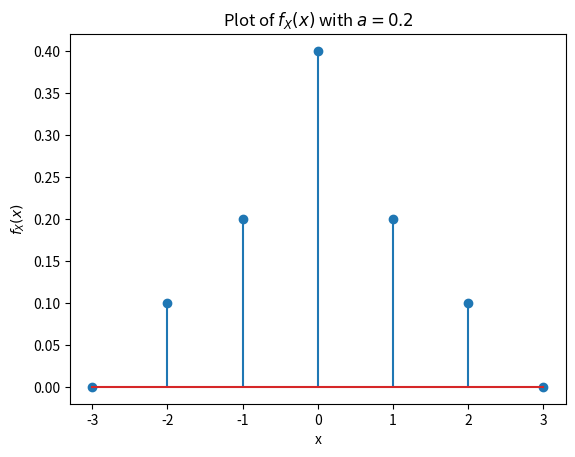
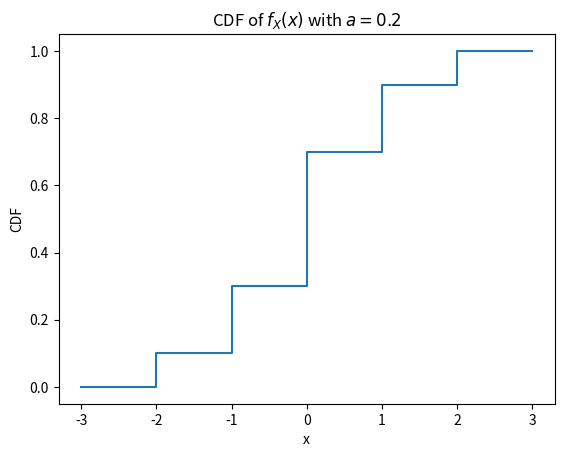
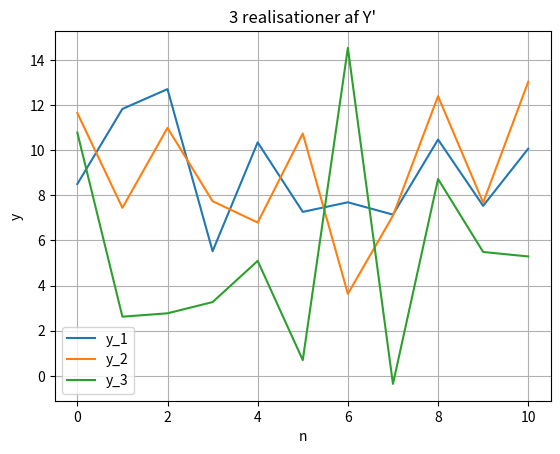

These figures' Python source, in order:
import numpy as np
import scipy.stats as stats
import matplotlib.pyplot as plt

## Opgave 1
N = 48 # antal kort
N1 = 36
N2 = 9
N3 = 3

# a
P_1 = 1/(N1+N2*1/2+N3*1/3)
P_2 = P_1/2
P_3 = P_1/3

# print sandsynligheder for et kort med 1 stjerne, 2 stjerner og 3 stjerner
print("P(1 stjerne):", P_1)
print("P(2 stjerner):", P_2)
print("P(3 stjerner):", P_3)


# b
P_z2 = N2*P_2
P_z3 = N3*P_3
P_z3_given_zleast2 = P_z3/(P_z3+P_z2) # bayes regel
print("sandsynligheden for at trække et 3 stjernet kort givet kortet har mindst 2 stjerner:",P_z3_given_zleast2)

# c
# De er ikke uafhængige da man fjerner alle 1 stjernet kort så bliver sandsynligheden større for at trække et 3 stjernet
print(P_z2 + P_z3 == 1)
print(P_z3 ==(P_z2+P_z3)*P_z3)
# da sandsynlighederne ikke er ens betyder det at de ikke er uafhængige

 

## Opgave 2

# Define the function values
# a
a = 0.2
x = np.arange(-3, 4)  # covers x = -3, -2, -1, 0, 1, 2, 3

def f_X(x):
    if x == 0:
        return a * 2
    elif abs(x) == 1:
        return a * 1
    elif abs(x) == 2:
        return a * 0.5
    else:
        return 0

y = [f_X(val) for val in x]

plt.stem(x, y)
plt.xlabel('x')
plt.ylabel('$f_X(x)$')
plt.title('Plot of $f_X(x)$ with $a=0.2$')
plt.show()

# b
cdf = np.cumsum(y)
print(cdf)

plt.step(x, cdf,where='post')
plt.xlabel('x')
plt.ylabel('CDF')
plt.title('CDF of $f_X(x)$ with $a=0.2$')
plt.show()

# c: Beregn forventningsværdien (mean) og varians
mean = np.sum(x * y)
variance = np.sum((x - mean)**2 * y)
print("Forventningsværdi (mean) af X:", mean)
print("Varians af X:", variance)

## Opgave 3
# a:
N = 11
n = np.arange(0, N)
MC = 3

for i in range(MC):
    z = np.random.rand(N)*2+3
    print(z)
    w = stats.norm.rvs(1,2**0.5,size=N)
    print(w)
    y = z + 3 * w
    plt.plot(n, y, label=f'y_{i+1}')

plt.grid(True)
plt.title("3 realisationer af Y'")
plt.xlabel('n')
plt.ylabel('y')
plt.legend()
plt.show()

## Opgave 4
first = [6.4, 9.9, 7.5, 8.6, 1.2, 5.6, 9.3, 7.0, 8.8, 2.9]
second = [8.7, 9.4, 9.1, 6.3, 6.1, 8.4, 9.2, 8.6, 8.4, 4.7]
n = len(first)

# c: 

diff = []
for i in range(n):
    diff.append(second[i] - first[i]) 
diff_est = np.mean(diff)

print("den gennemsnitlige forskel er:",diff_est)


# d: 
var_arr = []

for i in range(n):
    var_arr.append((diff[i]-diff_est)**2)
var = sum(var_arr)/(n-1)
print("Den estimerede varians af den observerede forskel:",var)

# e:
# null hypotesen er at delta0 er 0

t = diff_est/(var**0.5/n**0.5)
print("t-value is:",t)

p = 2 * (1 - stats.t.cdf(abs(t),n-1))
print("P value is:",p)

if p>0.05:
    print("We fail to reject the null hypothesis")
else:
    print("We reject the null hypothesis")

# f: bestem 95% konfidens intervallet
t_0 = stats.t.ppf(1-0.05/2,n-1)

delta_neg = diff_est - t_0 * var**0.5/n **0.5
delta_pos = diff_est + t_0 * var**0.5/n **0.5

print(f"95% konfidens intervallet går fra {delta_neg} til {delta_pos}")
